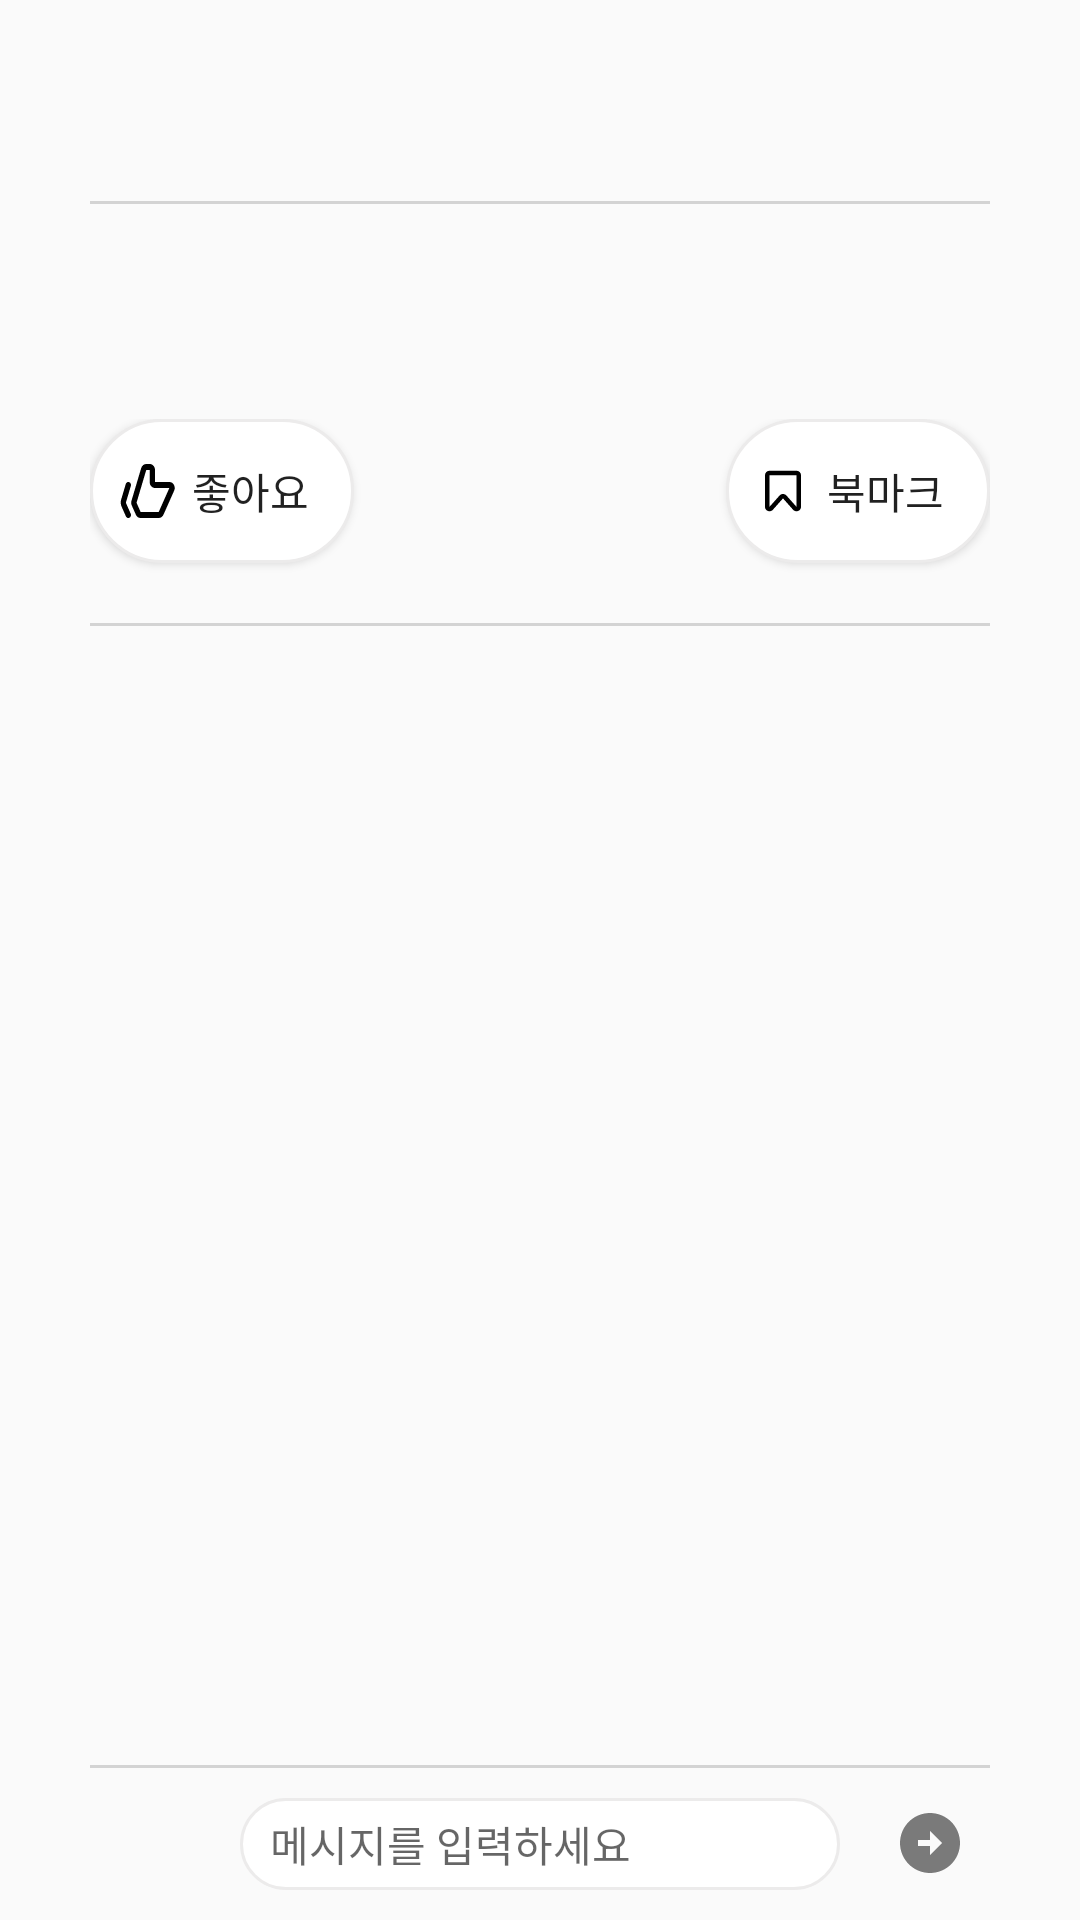

Here is an Android app screen rendered from its layout file. Give the layout XML and the strings, colors and styles it references.
<!-- AndroidManifest.xml: application theme Theme.Lawjoin_lawyer -->
<!-- res/layout/activity_post_detail.xml -->
<?xml version="1.0" encoding="utf-8"?>
<androidx.constraintlayout.widget.ConstraintLayout xmlns:android="http://schemas.android.com/apk/res/android"
    android:id="@+id/ly_post"
    android:layout_width="match_parent"
    android:layout_height="match_parent"
    xmlns:app="http://schemas.android.com/apk/res-auto"
    xmlns:tools="http://schemas.android.com/tools">

    <TextView
        android:id="@+id/tv_post_title"
        style="@style/title"
        android:layout_marginTop="30dp"
        android:layout_width="wrap_content"
        android:layout_height="wrap_content"
        android:layout_marginStart="30dp"
        app:layout_constraintTop_toTopOf="parent"
        app:layout_constraintLeft_toLeftOf="parent"/>

    <TextView
        android:id="@+id/tv_post_writer"
        android:layout_width="wrap_content"
        android:layout_height="wrap_content"
        android:layout_marginEnd="120dp"
        app:layout_constraintRight_toRightOf="parent"
        app:layout_constraintTop_toTopOf="parent"/>

    <View
        android:id="@+id/divide_line1"
        android:layout_width="match_parent"
        android:layout_marginTop="10dp"
        android:layout_marginLeft="30dp"
        android:layout_marginRight="30dp"
        android:layout_height="1dp"
        android:background="#d3d3d3"
        app:layout_constraintTop_toBottomOf="@id/tv_post_title"
        tools:layout_editor_absoluteX="4dp"/>

    <TextView
        android:layout_marginTop="20dp"
        android:id="@+id/tv_post_detail"
        android:layout_width="0dp"
        android:layout_height="wrap_content"
        android:textSize="16sp"
        android:layout_marginLeft="30dp"
        android:layout_marginRight="30dp"
        app:layout_constraintTop_toBottomOf="@id/divide_line1"
        app:layout_constraintLeft_toLeftOf="parent"
        app:layout_constraintRight_toRightOf="parent"/>

    <LinearLayout
        android:id="@+id/ly_recommend_bookmark"
        android:layout_marginLeft="30dp"
        android:layout_marginRight="30dp"
        android:layout_marginTop="30dp"
        android:layout_width="0dp"
        android:layout_height="wrap_content"
        app:layout_constraintTop_toBottomOf="@id/tv_post_detail"
        app:layout_constraintLeft_toLeftOf="parent"
        app:layout_constraintRight_toRightOf="parent">
        <Button
            android:id="@+id/btn_recommend_post"
            android:layout_width="wrap_content"
            android:layout_height="wrap_content"
            android:text="@string/msg_like"
            android:layout_marginEnd="30dp"
            android:layout_marginBottom="20dp"
            app:layout_constraintLeft_toLeftOf="parent"
            app:layout_constraintBottom_toTopOf="parent"
            android:background="@drawable/bg_lawyer_detail_like"
            android:drawableStart="@drawable/selector_post_like"
            android:paddingStart="10dp"
            android:paddingTop="5dp"
            android:paddingEnd="10dp"
            android:paddingBottom="5dp"/>

        <View
            android:layout_width="0dp"
            android:layout_height="0dp"
            android:layout_weight="1" />

        <Button
            android:id="@+id/btn_bookmark_post"
            android:layout_width="wrap_content"
            android:layout_height="wrap_content"
            android:layout_marginStart="30dp"
            android:layout_marginBottom="20dp"
            android:text="@string/msg_bookmark"
            android:background="@drawable/bg_lawyer_detail_like"
            android:drawableStart="@drawable/selector_bookmark"
            android:paddingStart="10dp"
            android:paddingTop="5dp"
            android:paddingEnd="10dp"
            android:paddingBottom="5dp"
            app:layout_constraintBottom_toTopOf="parent"
            app:layout_constraintRight_toRightOf="parent" />
    </LinearLayout>

    <View
        android:id="@+id/divide_line2"
        android:layout_width="match_parent"
        android:layout_height="1dp"
        android:background="#d3d3d3"
        android:layout_marginLeft="30dp"
        android:layout_marginRight="30dp"
        app:layout_constraintTop_toBottomOf="@id/ly_recommend_bookmark"
        tools:layout_editor_absoluteX="4dp"/>

    <androidx.recyclerview.widget.RecyclerView
        android:id="@+id/rv_post_list"
        android:layout_width="0dp"
        android:layout_height="0dp"
        android:layout_marginLeft="30dp"
        android:layout_marginRight="30dp"
        app:layout_constraintTop_toBottomOf="@id/divide_line2"
        app:layout_constraintLeft_toLeftOf="parent"
        app:layout_constraintRight_toRightOf="parent"
        app:layout_constraintBottom_toTopOf="@id/divide_line3"/>

    <View
        android:id="@+id/divide_line3"
        android:layout_width="match_parent"
        android:layout_height="1dp"
        android:background="#d3d3d3"
        app:layout_constraintLeft_toLeftOf="parent"
        android:layout_marginLeft="30dp"
        android:layout_marginRight="30dp"
        android:layout_marginTop="10dp"
        app:layout_constraintTop_toBottomOf="@id/rv_post_list"
        tools:layout_editor_absoluteX="4dp"/>

    <EditText
        android:id="@+id/edt_comment_input"
        android:layout_width="match_parent"
        android:layout_height="wrap_content"
        android:layout_marginBottom="10dp"
        android:layout_marginTop="10dp"
        android:layout_marginLeft="80dp"
        android:layout_marginRight="80dp"
        android:inputType="text"
        app:layout_constraintBottom_toBottomOf="parent"
        app:layout_constraintLeft_toLeftOf="parent"
        app:layout_constraintRight_toRightOf="@id/ib_comment_send"
        android:background="@drawable/bg_chat_input_text"
        android:hint="@string/chat_edt_hint"
        android:paddingTop="5dp"
        android:paddingStart="10dp"
        android:paddingBottom="5dp"
        android:paddingEnd="10dp"
        android:textSize="14sp"
        app:layout_constraintTop_toBottomOf="@id/divide_line3"/>

    <ImageButton
        android:id="@+id/ib_comment_send"
        android:layout_width="wrap_content"
        android:layout_height="wrap_content"
        android:layout_marginStart="10dp"
        android:layout_marginEnd="30dp"
        android:background="?attr/selectableItemBackgroundBorderless"
        android:src="@drawable/btn_chat_left_arrow"
        android:contentDescription="@string/desc_comment_send"
        app:layout_constraintEnd_toEndOf="parent"
        app:layout_constraintBottom_toBottomOf="parent"
        app:layout_constraintStart_toEndOf="@+id/edt_comment_input"
        app:layout_constraintTop_toTopOf="@id/divide_line3" />
    </androidx.constraintlayout.widget.ConstraintLayout>
<!-- resources referenced by this layout -->
<resources>
  <!-- drawable bg_chat_input_text (drawable) -->
  <?xml version="1.0" encoding="utf-8"?>
  <shape xmlns:android="http://schemas.android.com/apk/res/android" >
      <stroke
          android:width="1dp"
          android:color="#ECEBEB"/>
  
      <solid android:color="#FFFFFF" />
  
      <padding
          android:left="10dp"
          android:right="10dp"
          android:bottom="10dp"/>
  
      <corners
          android:radius="5dp"
          android:topLeftRadius="100dp"
          android:bottomLeftRadius="100dp"
          android:bottomRightRadius="100dp"
          android:topRightRadius="100dp"/>
  </shape>
  <!-- drawable bg_lawyer_detail_like (drawable) -->
  <?xml version="1.0" encoding="utf-8"?>
  <shape xmlns:android="http://schemas.android.com/apk/res/android" >
      <stroke
          android:width="1dp"
          android:color="#ECEBEB"/>
  
      <solid android:color="#FFFFFF" />
  
      <padding
          android:left="10dp"
          android:right="10dp"
          android:bottom="10dp"/>
  
      <corners
          android:radius="5dp"
          android:topLeftRadius="150dp"
          android:bottomLeftRadius="150dp"
          android:bottomRightRadius="150dp"
          android:topRightRadius="150dp"/>
  </shape>
  <!-- drawable btn_chat_left_arrow (drawable) -->
  <vector xmlns:android="http://schemas.android.com/apk/res/android"
      android:width="24dp"
      android:height="24dp"
      android:viewportWidth="24"
      android:viewportHeight="24">
    <path
        android:pathData="M22,12C22,6.48 17.52,2 12,2C6.48,2 2,6.48 2,12C2,17.52 6.48,22 12,22C17.52,22 22,17.52 22,12ZM8,11H12V8L16,12L12,16V13H8V11Z"
        android:fillColor="#7A7A7A"
        android:fillType="evenOdd"/>
  </vector>
  <!-- drawable selector_bookmark (drawable) -->
  <?xml version="1.0" encoding="utf-8"?>
  <selector xmlns:android="http://schemas.android.com/apk/res/android">
      <item android:state_selected="true">
          <vector xmlns:android="http://schemas.android.com/apk/res/android"
              android:width="18dp"
              android:height="18dp"
              android:viewportWidth="18"
              android:viewportHeight="18">
              <path
                  android:pathData="M3,3.722C3,2.909 3.672,2.25 4.5,2.25H13.5C14.328,2.25 15,2.909 15,3.722V14.275C15,15.634 13.283,16.267 12.371,15.244L9,11.464L5.629,15.244C4.717,16.267 3,15.634 3,14.275V3.722Z"
                  android:fillColor="#2673D1"
                  android:fillType="evenOdd"/>
          </vector>
  
      </item>
      <item>
          <vector xmlns:android="http://schemas.android.com/apk/res/android"
              android:width="18dp"
              android:height="18dp"
              android:viewportWidth="18"
              android:viewportHeight="18">
              <path
                  android:pathData="M3,3.722C3,2.909 3.672,2.25 4.5,2.25H13.5C14.328,2.25 15,2.909 15,3.722V14.275C15,15.634 13.283,16.267 12.371,15.244L9,11.464L5.629,15.244C4.717,16.267 3,15.634 3,14.275V3.722ZM13.5,3.722L4.5,3.722V14.275L7.871,10.494C8.469,9.824 9.531,9.824 10.129,10.494L13.5,14.275V3.722Z"
                  android:fillColor="#000000"
                  android:fillType="evenOdd"/>
          </vector>
  
      </item>
  </selector>
  <!-- drawable selector_post_like: vector/xml drawable (drawable, 2479 chars, omitted) -->
  <string name="chat_edt_hint">메시지를 입력하세요</string>
  <string name="desc_comment_send">댓글 쓰기 버튼</string>
  <string name="msg_bookmark">북마크</string>
  <string name="msg_like">좋아요</string>
  <style name="title">
          <item name="android:textSize">20sp</item>
          <item name="android:textColor">#424242</item>
          <item name="android:textStyle">bold</item>
      </style>
  <style name="Theme.Lawjoin_lawyer" parent="Theme.AppCompat.Light.NoActionBar" />
</resources>
